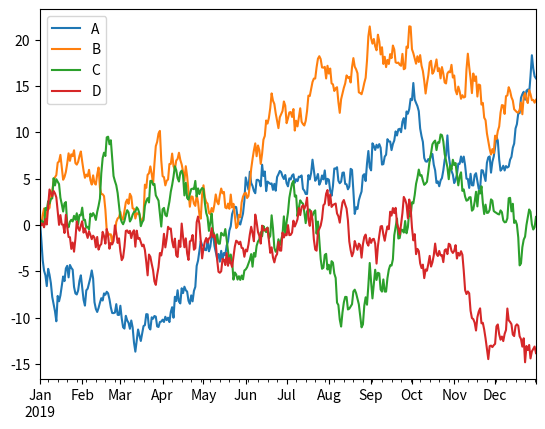

Write the Python code that produced this figure.
# -*- coding: utf-8 -*-
"""...
"""
import matplotlib.pyplot as plt
import pandas as pd
import numpy as np


def main():
    plt.close('all')
    ts = pd.Series(np.random.randn(365), index = pd.date_range('1/1/2019', periods=365))
    df = pd.DataFrame(np.random.randn(365, 4), index = ts.index, columns = list('ABCD'))
    df = df.cumsum()
    # plt.figure()
    df.plot()
    plt.show()
    print('Ok')
    return


if __name__ == '__main__':
    main()
    print('main - done')